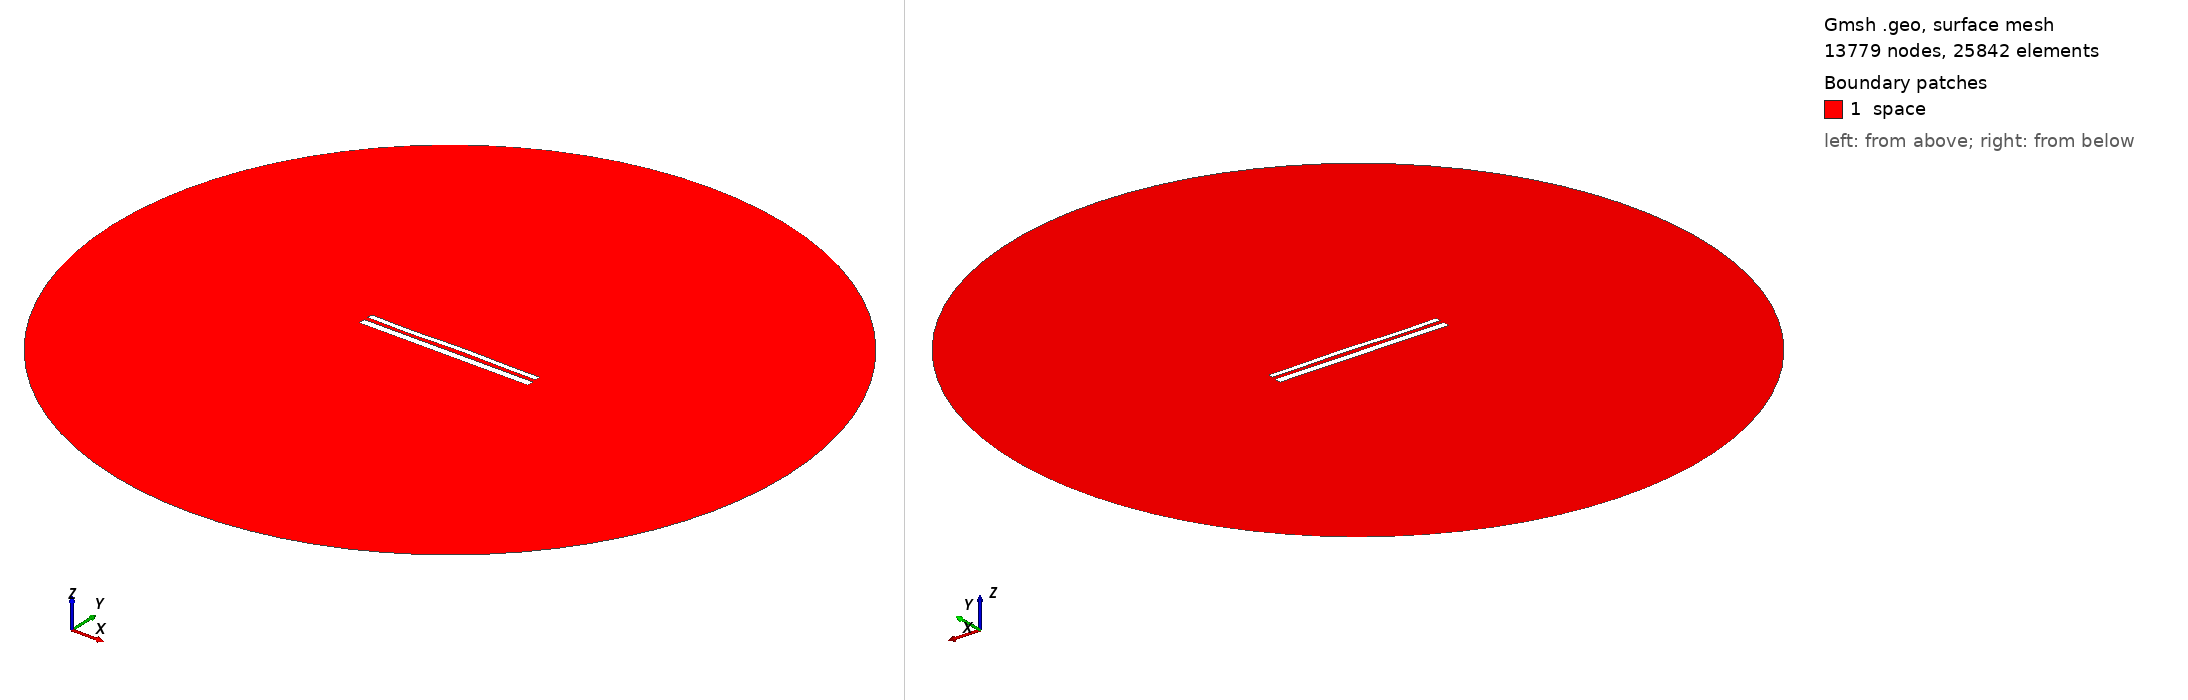

Gmsh geometry script, surface-meshed: 13779 nodes, 25842 surface elements. Boundary patches (legend numbers): 1 space. Left view from above one corner, right view from below the opposite corner. Legend entries are the model's physical surfaces. The drawing asked Gmsh for element sizes between 1% and 20% of the model's largest extent; the script's own settings can give other sizes.

=== 11576.geo (drawn) ===
//---------------------------------------
// Geometry kernel
//---------------------------------------

SetFactory("OpenCASCADE");



//---------------------------------------
// Parameters of the geometry
//---------------------------------------

// Overetch of the upper plate
overetch = 0.375;

// Distance between the plates
distance = 2.25;

// Discretization over the x axis (for the deformation)
nx = 50; 

// Length of the plate
L = 100 - overetch; 

// Number of modes
n = 4; 

// 1st mode coefficient
coeff(1) = 0.0;
beta(1) = 0.596864 * 3.1415926535 / L;

// 2nd mode coefficient
coeff(2) = 0.07499999999999998;
beta(2) = 1.49418 * 3.1415926535 / L;

// 3rd mode coefficient
coeff(3) = -0.15;
beta(3) = 2.50025 * 3.1415926535 / L;

// 4th mode coefficient
coeff(4) = -0.15;
beta(4) = 3.49999 * 3.1415926535 / L;



//---------------------------------------
// Upper plate (deformed rectangle)
//---------------------------------------

// Coordiantes of the upper plate
xmin = -50;
xmax = 50 - overetch;

// Height of the upper plate
yheight = 4 - 2 * overetch;

// Indexes of the points
UpperID[] = {};
LowerID[] = {};
LeftID[] = {};
RightID[] = {};

// Point index
p = 1;

// Horizontal edges
For i In {1:nx}
    x = xmin + (i-1)*(xmax - xmin)/(nx-1);

    y_bottom = distance / 2 + overetch;
    For j In {1:n}
        C = (Cosh(beta(j)*L) + Cos(beta(j)*L)) / (Sinh(beta(j)*L) + Sin(beta(j)*L));
        y_bottom  = y_bottom + coeff(j) * (Cosh(beta(j)*(x+50)) - Cos(beta(j)*(x+50)) - C * (Sinh(beta(j)*(x+50)) - Sin(beta(j)*(x+50))));
    EndFor

    y_top = y_bottom + yheight;

    Point(p) = {x, y_top, 0, 1.0};
    UpperID[i] = p;
    p = p + 1;

    Point(p) = {x, y_bottom, 0, 1.0};
    LowerID[i] = p;
    p = p + 1;
EndFor

// Create point lists
UpperPts[] = {}; LowerPts[] = {};
For i In {1:nx}
  UpperPts[] += {UpperID[i]};
  LowerPts[] += {LowerID[i]};
EndFor

// Build splines
Spline(1) = {UpperPts[]};
Spline(2) = {LowerPts[]};
Line(3) = {LowerPts[nx-1], UpperPts[nx-1]};
Line(4) = {LowerPts[0], UpperPts[0]};

// Build the plane surface
Curve Loop(1) = {2, 3, -1, -4};
Plane Surface(1) = {1};



//---------------------------------------
// Lower plate (rectangle)
//---------------------------------------

// Vertices
Point(1001) = {-50, -1, 0, 1.0};
Point(1002) = { 50, -1, 0, 1.0};
Point(1003) = { 50,  -5, 0, 1.0};
Point(1004) = {-50,  -5, 0, 1.0};

// Edges
Line(5) = {1001, 1002};
Line(6) = {1002, 1003};
Line(7) = {1003, 1004};
Line(8) = {1004, 1001};

// Plane surface
Line Loop(2) = {5, 6, 7, 8};
Plane Surface(2) = {2}; 



//---------------------------------------
// Outer (fictious) boundary
//---------------------------------------

// Points
Point(1005) = {0, 0, 0};       // Center
Point(1006) = {200, 0, 0};     // Start point
Point(1007) = {0, 200, 0};     // 90 degrees
Point(1008) = {-200, 0, 0};    // 180 degrees
Point(1009) = {0, -200, 0};    // 270 degrees

// Circle arcs (each needs start, center, end)
Circle(9) = {1006, 1005, 1007};
Circle(10) = {1007, 1005, 1008};
Circle(11) = {1008, 1005, 1009};
Circle(12) = {1009, 1005, 1006};

// Plane surface for the entire domain
Curve Loop(3) = {9, 10, 11, 12};
Surface(3) = {3};

// Subtract the plates from the whole domain to obtain the actual domain where we want to solve the equations
BooleanDifference{ Surface{3}; Delete; }{ Surface{1}; Surface{2}; Delete; }




//---------------------------------------
// Transfinite Lines/Curves
//---------------------------------------

// Set the number of points on the boundaries
r = 7;

// Plates
Transfinite Curve {1, 2} = 50*r Using Progression 1;
Transfinite Curve {3, 4} = 2*r Using Progression 1;
Transfinite Line {5, 7} = 50*r Using Progression 1;
Transfinite Line {6, 8} = 2*r Using Progression 1;

// Outer boundary
Transfinite Line {9, 10, 11, 12} = 20 Using Progression 1;



//---------------------------------------
// Physical groups
//---------------------------------------                

// Physical curves (boundaries)
Physical Line("force_segment", 10) = {2};
Physical Line("upper_plate", 11) = {1, 3, 4};
Physical Line("lower_plate", 12) = {5, 6, 7, 8};
Physical Line("boundary", 20) = {9, 10, 11, 12};

// Physical Surfaces
Physical Surface("space", 30) = {3};



//---------------------------------------
// 6. Generate the Mesh
//---------------------------------------

// 2D mesh generation
Mesh 2;
